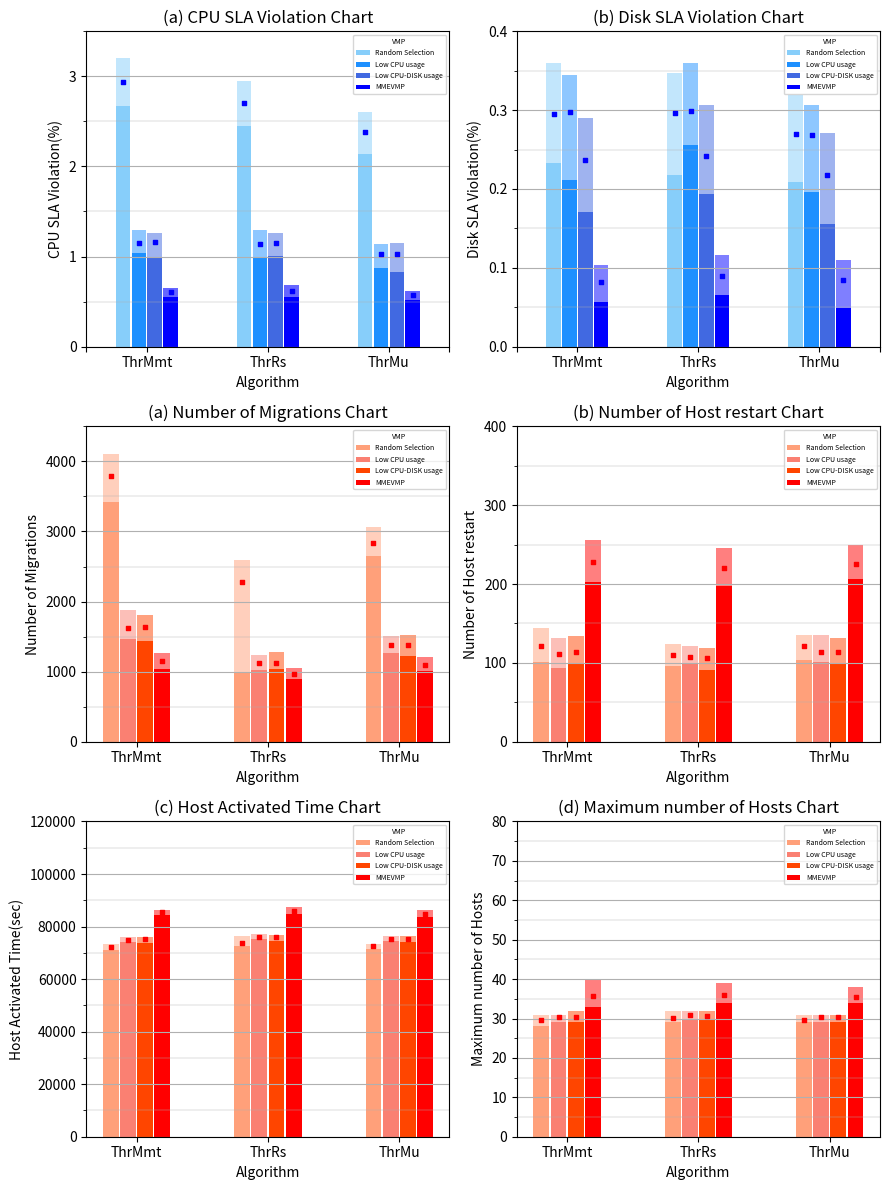
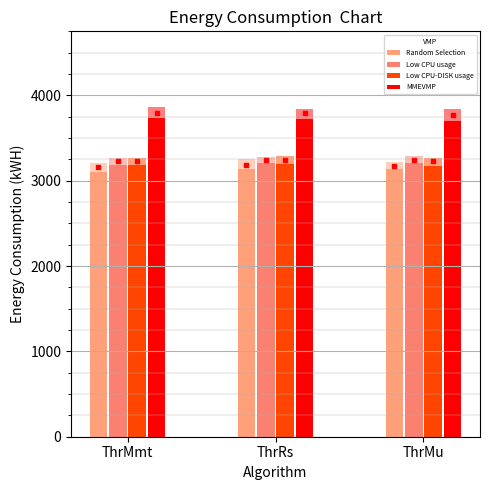
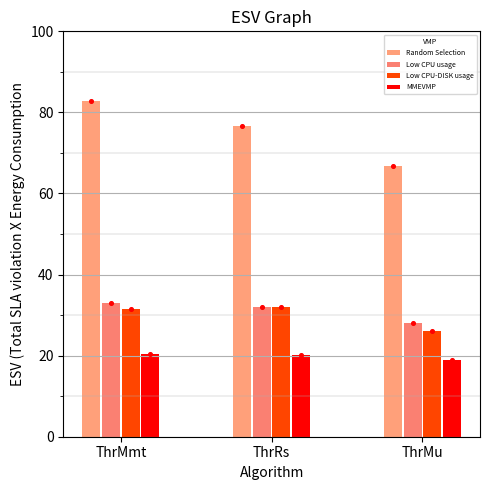

Source code (Python) for these figures, in order:
import numpy as np
import matplotlib.pyplot  as plt
import matplotlib.ticker as ticker
from matplotlib import colors as mcolors

Label = ['ThrMmt', 'ThrRs', 'ThrMu']
a = [
    #00, 01, 02, 10, 11, 12
    [71829.83,74251.2,74402.73,92260.77,74215.6,75653.17,75740.73, 94663.3], #Active 타임
    [30.0, 30.5, 30.57,46.63, 31.3, 31.4, 31.13, 46.4], #최대 호스트
    [2613.0, 1020.3, 1004.43, 1428.87, 1981.2, 867.03, 849.5, 1073.2], #마이그레이션
    [72.43, 62.33, 62.37, 517.4, 73.1, 64.53, 62.57, 441.27], #호스트 재시작
    [2.90307, 1.02256, 1.00508, 0.73378, 2.46183, 0.96059, 0.94578, 0.53249], #CPU SLAV
    [0.6037, 0.63983, 0.6001, 0.29701,  0.55114, 0.57829, 0.5533, 0.31687]  #Disk SLAV
]

b = [
    [2.93684 - 0.26893, 2.70082 - 0.25595, 2.37735-0.24134],
    [1.15236 - 0.11563, 1.14121- 0.14667,1.02311-0.14979],
    [1.15734 - 0.16811, 1.14512- 0.14231,1.03256-0.20794],
    [0.60905 - 0.063310, 0.62191- 0.07665, 0.57003-0.056270]
]
c = [
    [0.29502-0.0615, 0.29595-0.07817, 0.26953-0.06012],
    [0.29771-0.08612, 0.2993-0.04311, 0.2683-0.07271],
    [0.23725-0.06683, 0.24135-0.04731, 0.21815-0.06221],
    [0.08221-0.0259000, 0.08963-0.02383, 0.08486-0.03553]
]
d= [#마이그레이션횟수
    [3418, 997, 2650],  #RS일때 mmt Rs mu 
    [1465, 1028, 1260],
    [1442, 1035, 1227],
    [1040, 901, 1007]
]

e = [#호스트 재시작 횟수
    [101, 96,  104],
    [94, 98, 101],
    [99, 91, 98 ],
    [203, 198, 207 ]
]

f = [#호스트 활성화 시간
    [71152.0, 72657.0, 71547.0],
    [74071.0, 75232.0, 74443.0],
    [73908.0, 74390.0, 74009.0],
    [84539.0, 84797.0, 83580.0]
]

g = [#최대 호스트 개수
    [28, 29, 29],
    [29, 30, 29 ],
    [29, 30, 29],
    [33, 34, 34]
]

h = [#에너지 소비량
    [3102.847, 3138.615, 3131.366 ],
    [3184.185, 3205.369, 3204.227],
    [3187.886, 3195.686, 3173.918],
    [3729.874, 3719.299, 3700.921]
]



fig = plt.figure(figsize=(9,12))
X = np.arange(len(Label), step=1)
#plt.bar(X+0.00, a[0], color='r', width=0.25)
#plt.bar(X+0.02, a[1], color='r', width=0.25)
#plt.bar(X+0.065, a[2], color='r', width=0.25)
#plt.bar(X+0.065, a[3], color='r', width=0.25)
ax1 = fig.add_subplot(3,2,1)
ax1.yaxis.set_major_locator(ticker.MultipleLocator(1))
ax1.yaxis.set_minor_locator(ticker.MultipleLocator(0.5))
plt.grid(which='major', linewidth = '0.8', axis = 'y')
plt.grid(which='minor', linewidth = '0.3', axis = 'y')



plt.bar(X-0.19625, b[0], color='lightskyblue' , width=0.12)
plt.bar(X-0.065, b[1], color='dodgerblue', width=0.12)
plt.bar(X+0.065, b[2], color='royalblue', width=0.12)
plt.bar(X+0.19625, b[3], color='b', width=0.12)
plt.ylabel('CPU SLA Violation(%)')
plt.xlabel('Algorithm')
plt.title('(a) CPU SLA Violation Chart')

plt.legend( ['Random Selection', 'Low CPU usage', 'Low CPU-DISK usage', 'MMEVMP'], loc='upper right',fontsize=5,title='VMP', title_fontsize=5)
plt.ylim(0, 3.5)

temp = [0.26638 + 0.26893, 0.24846 + 0.25595, 0.22538 + 0.24134]
plt.bar(X-0.19625, temp, bottom=b[0], width=0.12, color = 'lightskyblue', alpha=0.5)
temp =  [2.93684, 2.70082 , 2.37735],
plt.scatter(X-0.19625,temp, color='b',zorder=2, s=7, marker='s', )
#yerr1 = np.array([[0.26893, 0.25595, 0.24134  ],[0.26638, 0.24846 ,0.22538]])


temp = [0.11563 + 0.14189, 0.14667 + 0.14843, 0.14979 + 0.11899]
plt.bar(X-0.065, temp, bottom=b[1], width=0.12, color = 'dodgerblue', alpha=0.5)
temp = [1.15236, 1.14121,1.02311],
plt.scatter(X-0.065, temp, color='b',zorder=2, s=7,marker='s')
#plt.errorbar(X-0.065, b[1], yerr=[[0.11563,0.14667,0.14979 ],[0.14189,0.14843, 0.11899]]  , capsize=3, ls='none', ecolor='r', zorder=4)


temp = [0.16811 + 0.09971, 0.14231 + 0.11366, 0.20794 + 0.11269]
plt.bar(X+0.065, temp, bottom=b[2], width=0.12, color = 'royalblue',alpha=0.5)
temp = [1.15734, 1.14512,1.03256]
plt.scatter(X+0.065, temp, color='b',zorder=2, s=7,marker='s')
#plt.scatter(X+0.065,b[2], color='b',zorder=2, s=7)
#plt.errorbar(X+0.065, b[2], yerr=[[0.16811, 0.14231, 0.20794],[0.09971 ,0.11366, 0.11269]] , capsize=3, ls='none', ecolor='r', zorder=4)

temp = [0.063310 + 0.046699, 0.07665 + 0.06006, 0.056270 + 0.051559]
plt.bar(X+0.19625, temp, bottom=b[3], width=0.12, color = 'b', alpha=0.6)
temp = [0.60905, 0.62191, 0.57003]
plt.scatter(X+0.19625, temp, color='b',zorder=2, s=7,marker='s')
#plt.scatter(X+0.19625,b[3], color='b',zorder=2, s=7)
#plt.errorbar(X+0.19625, b[3], yerr=[[0.063310,0.07665,0.056270], [0.046699, 0.06006,0.051559]] , capsize=3, ls='none', ecolor='r', zorder=4)
ax1.set_xticks([-0.5,0,1,2,2.5])
ax1.set_xticklabels(['',"ThrMmt","ThrRs",'ThrMu',''])



ax2 = fig.add_subplot(3,2,2)
ax2.yaxis.set_major_locator(ticker.MultipleLocator(0.1))
ax2.yaxis.set_minor_locator(ticker.MultipleLocator(0.05))
plt.grid(which='major', linewidth = '0.8', axis = 'y')
plt.grid(which='minor', linewidth = '0.3', axis = 'y')

plt.bar(X-0.19625, c[0], color='lightskyblue' , width=0.12)
plt.bar(X-0.065, c[1], color='dodgerblue', width=0.12)
plt.bar(X+0.065, c[2], color='royalblue', width=0.12)
plt.bar(X+0.19625, c[3], color='b', width=0.12)
plt.ylabel('Disk SLA Violation(%)')
plt.xlabel('Algorithm')
plt.title('(b) Disk SLA Violation Chart')

plt.legend( ['Random Selection', 'Low CPU usage', 'Low CPU-DISK usage', 'MMEVMP'], loc='upper right',fontsize=5, title='VMP', title_fontsize=5)
plt.yticks([0, 0.1, 0.2, 0.3,0.4])
plt.ylim([0, 0.4])

temp = [0.0615 + 0.06486, 0.07817 + 0.05136, 0.06012 + 0.04937]
plt.bar(X-0.19625, temp, bottom=c[0], width=0.12, color = 'lightskyblue', alpha=0.5)
temp = [0.29502, 0.29595, 0.26953]
plt.scatter(X-0.19625, temp, color='b',zorder=2, s=7,marker='s')
#plt.scatter(X-0.19625,c[0], color='b',zorder=2, s=7)
#plt.errorbar(X-0.19625, c[0], yerr=[[0.0615,0.07817,0.06012],[0.06486,0.05136,0.04937]] , capsize=3, ls='none', ecolor='b', zorder=4)

temp = [0.08612 + 0.04637, 0.04311 + 0.06059, 0.07271 + 0.03864]
plt.bar(X-0.065, temp, bottom=c[1], width=0.12, color = 'dodgerblue', alpha=0.5)
temp = [0.29771, 0.2993, 0.2683]
plt.scatter(X-0.065, temp, color='b',zorder=2, s=7,marker='s')
#plt.scatter(X-0.065,c[1], color='b',zorder=2, s=7)
#plt.errorbar(X-0.065, c[1], yerr=[[0.08612,0.04311,0.07271],[0.04637, 0.06059 , 0.03864]] , capsize=3, ls='none', ecolor='b', zorder=4)

temp = [0.06683 + 0.05335, 0.04731 + 0.06456, 0.06221 + 0.05255]
plt.bar(X+0.065, temp, bottom=c[2], width=0.12, color = 'royalblue', alpha=0.5)
temp = [0.23725, 0.24135, 0.21815]
plt.scatter(X+0.065, temp, color='b',zorder=2, s=7,marker='s')
#plt.scatter(X+0.065,c[2], color='b',zorder=2, s=7)
#plt.errorbar(X+0.065, c[2], yerr=[[0.06683,0.04731,0.06221],[0.05335,0.06456, 0.05255]] , capsize=3, ls='none', ecolor='b', zorder=4)


temp = [0.0259000 + 0.0217899999, 0.02383 + 0.02707, 0.03553 + 0.02561]
plt.bar(X+0.19625, temp, bottom=c[3], width=0.12, color = 'b', alpha=0.5)
temp =   [0.08221, 0.08963, 0.08486]
plt.scatter(X+0.19625, temp, color='b',zorder=2, s=7,marker='s')
#plt.scatter(X+0.19625,c[3], color='b',zorder=2, s=7)
#plt.errorbar(X+0.19625, c[3], yerr=[[0.0259000,0.02383,0.03553],[0.0217899999 , 0.02707 , 0.02561]] , capsize=3, ls='none', ecolor='b', zorder=4)
ax2.set_xticks([-0.5,0,1,2,2.5])
ax2.set_xticklabels(['',"ThrMmt","ThrRs",'ThrMu',''])






ax3 = fig.add_subplot(3,2,3)
ax3.yaxis.set_major_locator(ticker.MultipleLocator(1000))
ax3.yaxis.set_minor_locator(ticker.MultipleLocator(500))
plt.grid(which='major', linewidth = '0.8', axis = 'y')
plt.grid(which='minor', linewidth = '0.3', axis = 'y')

plt.bar(X-0.19625, d[0], color='lightsalmon' , width=0.12)
plt.bar(X-0.065, d[1], color='salmon', width=0.12)
plt.bar(X+0.065, d[2], color='orangered', width=0.12)
plt.bar(X+0.19625, d[3], color='red', width=0.12)
plt.ylabel('Number of Migrations')
plt.xlabel('Algorithm')
plt.title('(a) Number of Migrations Chart')
ax3.set_xticks([-0.5,0,1,2,2.5])
ax3.set_xticklabels(['',"ThrMmt","ThrRs",'ThrMu',''])
plt.legend( ['Random Selection', 'Low CPU usage', 'Low CPU-DISK usage', 'MMEVMP'], loc='upper right',fontsize=5, title='VMP', title_fontsize=5)
#최대최소 범위
temp = [689, 1593, 421]
plt.bar(X-0.19625, temp, bottom=d[0], width=0.12, color = 'lightsalmon', alpha=0.5)
temp =   [3798.32, 2276.86, 2828.68]
plt.scatter(X-0.19625, temp, color='r',zorder=2, s=7,marker='s')

#최대최소 범위
temp = [413, 207, 242] #차이 
plt.bar(X-0.065, temp, bottom=d[1], width=0.12, color = 'salmon', alpha=0.5)
temp =   [1620.84, 1120.06, 1377.2] #평균
plt.scatter(X-0.065, temp, color='r',zorder=2, s=7,marker='s')

#최대최소 범위
temp = [370, 246, 301] #차이 
plt.bar(X+0.065, temp, bottom=d[2], width=0.12, color = 'orangered', alpha=0.5)
temp =   [1638.9, 1129.38, 1374.18] #평균
plt.scatter(X+0.065, temp, color='r',zorder=2, s=7,marker='s')

#최대최소 범위
temp = [224, 148, 195] #차이 
plt.bar(X+0.19625, temp, bottom=d[3], width=0.12, color = 'red', alpha=0.5)
temp =   [1146.18, 965.68, 1097.24] #평균
plt.scatter(X+0.19625, temp, color='r',zorder=2, s=7,marker='s')

plt.ylim(0, 4500)
plt.tight_layout()


ax4 = fig.add_subplot(3,2,4)
ax4.yaxis.set_major_locator(ticker.MultipleLocator(100))
ax4.yaxis.set_minor_locator(ticker.MultipleLocator(50))
plt.grid(which='major', linewidth = '0.8', axis = 'y')
plt.grid(which='minor', linewidth = '0.3', axis = 'y')

plt.bar(X-0.19625, e[0], color='lightsalmon' , width=0.12)
plt.bar(X-0.065, e[1], color='salmon', width=0.12)
plt.bar(X+0.065, e[2], color='orangered', width=0.12)
plt.bar(X+0.19625, e[3], color='red', width=0.12)
plt.ylabel('Number of Host restart')
plt.xlabel('Algorithm')
plt.title('(b) Number of Host restart Chart')
ax4.set_xticks([-0.5,0,1,2,2.5])
ax4.set_xticklabels(['',"ThrMmt","ThrRs",'ThrMu',''])
plt.legend( ['Random Selection', 'Low CPU usage', 'Low CPU-DISK usage', 'MMEVMP'], loc='upper right',fontsize=5, title='VMP', title_fontsize=5)
plt.ylim(0, 400)

#MMT RS MU
#최대최소 범위 //Thr - RS
temp = [43, 28, 31] #차이 
plt.bar(X-0.19625, temp, bottom=e[0], width=0.12, color = 'lightsalmon', alpha=0.5)
temp =   [121.02, 110.4, 120.84] # 평균
plt.scatter(X-0.19625, temp, color='r',zorder=2, s=7,marker='s')

#최대최소 범위 //Thr - LC
temp = [37, 23, 34] #차이 
plt.bar(X-0.065, temp, bottom=e[1], width=0.12, color = 'salmon', alpha=0.5)
temp =   [110.8, 107.0, 114.04] #평균
plt.scatter(X-0.065, temp, color='r',zorder=2, s=7,marker='s')

#최대최소 범위 // Thr - LCD
temp = [35, 28, 33] #차이 
plt.bar(X+0.065, temp, bottom=e[2], width=0.12, color = 'orangered', alpha=0.5)
temp =   [113.66, 105.66, 113.34] #평균
plt.scatter(X+0.065, temp, color='r',zorder=2, s=7,marker='s')

#최대최소 범위 // Thr -MMEVMP
temp = [53, 48, 43] #차이 
plt.bar(X+0.19625, temp, bottom=e[3], width=0.12, color = 'red', alpha=0.5)
temp =   [228.26, 220.22, 224.84] #평균
plt.scatter(X+0.19625, temp, color='r',zorder=2, s=7,marker='s')


ax5 = fig.add_subplot(3,2,5)
ax5.yaxis.set_major_locator(ticker.MultipleLocator(20000))
ax5.yaxis.set_minor_locator(ticker.MultipleLocator(10000))
plt.grid(which='major', linewidth = '0.8', axis = 'y')
plt.grid(which='minor', linewidth = '0.3', axis = 'y')

plt.bar(X-0.19625, f[0], color='lightsalmon' , width=0.12)
plt.bar(X-0.065, f[1], color='salmon', width=0.12)
plt.bar(X+0.065, f[2], color='orangered', width=0.12)
plt.bar(X+0.19625, f[3], color='red', width=0.12)
plt.ylabel('Host Activated Time(sec)')
plt.xlabel('Algorithm')
plt.title('(c) Host Activated Time Chart')
ax5.set_xticks([-0.5,0,1,2,2.5])
ax5.set_xticklabels(['',"ThrMmt","ThrRs",'ThrMu',''])
plt.legend( ['Random Selection', 'Low CPU usage', 'Low CPU-DISK usage', 'MMEVMP'], loc='upper right',fontsize=5, title='VMP', title_fontsize=5)
plt.ylim(0, 120000)

#MMT RS MU
#최대최소 범위 //Thr - RS
temp = [2113.0, 3920.0, 1923.0] #차이 
plt.bar(X-0.19625, temp, bottom=f[0], width=0.12, color = 'lightsalmon', alpha=0.5)
temp =   [72107.0, 73626.08, 72509.14] # 평균
plt.scatter(X-0.19625, temp, color='r',zorder=2, s=7,marker='s')

#최대최소 범위 //Thr - LC
temp = [2044.0, 1963.0, 1923.0] #차이 
plt.bar(X-0.065, temp, bottom=f[1], width=0.12, color = 'salmon', alpha=0.5)
temp =   [75063.18, 75965.12, 75313.7] #평균
plt.scatter(X-0.065, temp, color='r',zorder=2, s=7,marker='s')

#최대최소 범위 // Thr - LCD
temp = [2109.0, 2522.0, 2416.0] #차이 
plt.bar(X+0.065, temp, bottom=f[2], width=0.12, color = 'orangered', alpha=0.5)
temp =   [75092.3, 75927.94, 75158.6] #평균
plt.scatter(X+0.065, temp, color='r',zorder=2, s=7,marker='s')

#최대최소 범위 // Thr -MMEVMP
temp = [1767.0, 2749.0, 2719.0] #차이 
plt.bar(X+0.19625, temp, bottom=f[3], width=0.12, color = 'red', alpha=0.5)
temp =   [85388.5, 85927.2, 84814.66] #평균
plt.scatter(X+0.19625, temp, color='r',zorder=2, s=7,marker='s')


ax6 = fig.add_subplot(3,2,6)
ax6.yaxis.set_major_locator(ticker.MultipleLocator(10))
ax6.yaxis.set_minor_locator(ticker.MultipleLocator(5))
plt.grid(which='major', linewidth = '0.8', axis = 'y')
plt.grid(which='minor', linewidth = '0.3', axis = 'y')

plt.bar(X-0.19625, g[0], color='lightsalmon' , width=0.12)
plt.bar(X-0.065, g[1], color='salmon', width=0.12)
plt.bar(X+0.065, g[2], color='orangered', width=0.12)
plt.bar(X+0.19625, g[3], color='red', width=0.12)
plt.ylabel('Maximum number of Hosts')
plt.xlabel('Algorithm')
plt.title('(d) Maximum number of Hosts Chart')
ax6.set_xticks([-0.5,0,1,2,2.5])
ax6.set_xticklabels(['',"ThrMmt","ThrRs",'ThrMu',''])
plt.legend( ['Random Selection', 'Low CPU usage', 'Low CPU-DISK usage', 'MMEVMP'], loc='upper right',fontsize=5, title='VMP', title_fontsize=5)
plt.ylim(0, 80)
plt.tight_layout()


#MMT RS MU
#최대최소 범위 //Thr - RS
temp = [3, 3, 2] #차이 
plt.bar(X-0.19625, temp, bottom=g[0], width=0.12, color = 'lightsalmon', alpha=0.5)
temp =   [29.56, 30.24, 29.72] # 평균
plt.scatter(X-0.19625, temp, color='r',zorder=2, s=7,marker='s')

#최대최소 범위 //Thr - LC
temp = [2, 2, 2] #차이 
plt.bar(X-0.065, temp, bottom=g[1], width=0.12, color = 'salmon', alpha=0.5)
temp =   [30.3, 30.78, 30.3] #평균
plt.scatter(X-0.065, temp, color='r',zorder=2, s=7,marker='s')

#최대최소 범위 // Thr - LCD
temp = [3, 2, 2] #차이 
plt.bar(X+0.065, temp, bottom=g[2], width=0.12, color = 'orangered', alpha=0.5)
temp =   [30.42, 30.74, 30.32] #평균
plt.scatter(X+0.065, temp, color='r',zorder=2, s=7,marker='s')

#최대최소 범위 // Thr -MMEVMP
temp = [7, 5, 4] #차이 
plt.bar(X+0.19625, temp, bottom=g[3], width=0.12, color = 'red', alpha=0.5)
temp =   [35.62, 35.94, 35.44] #평균
plt.scatter(X+0.19625, temp, color='r',zorder=2, s=7,marker='s')
plt.show()


fig = plt.figure(figsize=(5,5))
X = np.arange(len(Label), step=1)
ax7 = fig.add_subplot(1,1,1)
ax7.yaxis.set_major_locator(ticker.MultipleLocator(1000))
ax7.yaxis.set_minor_locator(ticker.MultipleLocator(250))
plt.grid(which='major', linewidth = '0.8', axis = 'y')
plt.grid(which='minor', linewidth = '0.3', axis = 'y')

plt.bar(X-0.19625, h[0], color='lightsalmon', width=0.12)
plt.bar(X-0.065, h[1], color='salmon', width=0.12)
plt.bar(X+0.065, h[2], color='orangered', width=0.12)
plt.bar(X+0.19625, h[3], color='red', width=0.12)
plt.ylabel('Energy Consumption (kWH)')
plt.xlabel('Algorithm')
plt.title('Energy Consumption  Chart')
ax7.set_xticks([-0.5,0,1,2,2.5])
ax7.set_xticklabels(['',"ThrMmt","ThrRs",'ThrMu',''])
plt.legend( ['Random Selection', 'Low CPU usage', 'Low CPU-DISK usage', 'MMEVMP'], loc='upper right',fontsize=5, title='VMP', title_fontsize=5)


#MMT RS MU
#최대최소 범위 //Thr - RS
temp = [99.897, 118.73, 85.50] #차이 
plt.bar(X-0.19625, temp, bottom=h[0], width=0.12, color = 'lightsalmon', alpha=0.5)
temp =   [3155.73796, 3179.98242, 3167.75448] # 평균
plt.scatter(X-0.19625, temp, color='r',zorder=2, s=7,marker='s')

#최대최소 범위 //Thr - LC
temp = [85.99, 77.420, 86.273] #차이 
plt.bar(X-0.065, temp, bottom=h[1], width=0.12, color = 'salmon', alpha=0.5)
temp =   [3225.14376, 3244.86928, 3239.76124] #평균
plt.scatter(X-0.065, temp, color='r',zorder=2, s=7,marker='s')

#최대최소 범위 // Thr - LCD
temp = [76.0660, 93.270, 97.159] #차이 
plt.bar(X+0.065, temp, bottom=h[2], width=0.12, color = 'orangered', alpha=0.5)
temp =   [3232.12632, 3240.87184, 3233.48992] #평균
plt.scatter(X+0.065, temp, color='r',zorder=2, s=7,marker='s')

#최대최소 범위 // Thr -MMEVMP
temp = [131.072, 123.0560,  137.7940] #차이 
plt.bar(X+0.19625, temp, bottom=h[3], width=0.12, color = 'red', alpha=0.5)
temp =   [3793.40428, 3792.90918, 3768.43472] #평균
plt.scatter(X+0.19625, temp, color='r',zorder=2, s=7,marker='s')

plt.ylim(0, 4750)
plt.tight_layout()
plt.show()


fig = plt.figure(figsize=(5,5))
X = np.arange(len(Label), step=1)
ax7 = fig.add_subplot(1,1,1)
ax7.yaxis.set_major_locator(ticker.MultipleLocator(20))
ax7.yaxis.set_minor_locator(ticker.MultipleLocator(10))
plt.grid(which='major', linewidth = '0.8', axis = 'y')
plt.grid(which='minor', linewidth = '0.3', axis = 'y')

l = b+c
m = [] 
for i in range(0, len(h)) :
    for j in range(0, len(h[i])) :
        h[i][j] = (h[i][j] * l[i][j])/100
print(h)

plt.bar(X-0.19625, h[0], color='lightsalmon', width=0.12)
plt.bar(X-0.065, h[1], color='salmon', width=0.12)
plt.bar(X+0.065, h[2], color='orangered', width=0.12)
plt.bar(X+0.19625, h[3], color='red', width=0.12)
plt.ylabel('ESV (Total SLA violation X Energy Consumption')
plt.xlabel('Algorithm')
plt.title('ESV Graph')
ax7.set_xticks([-0.5,0,1,2,2.5])
ax7.set_xticklabels(['',"ThrMmt","ThrRs",'ThrMu',''])
plt.legend( ['Random Selection', 'Low CPU usage', 'Low CPU-DISK usage', 'MMEVMP'], loc='upper right',fontsize=5, title='VMP', title_fontsize=5)
plt.scatter(X-0.19625, h[0], color='red',zorder=2, s=7,marker='o')
plt.scatter(X-0.065, h[1], color='red',zorder=2, s=7,marker='o')
plt.scatter(X+0.065, h[2], color='red',zorder=2, s=7,marker='o')
plt.scatter(X+0.19625, h[3], color='red',zorder=2, s=7,marker='o')
plt.ylim(0,100)
plt.tight_layout()
plt.show()